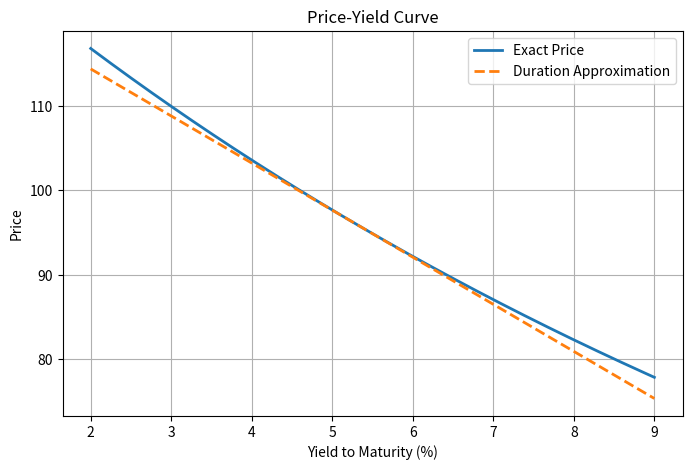

This figure's Python source:
import numpy as np
import matplotlib.pyplot as plt

# 债券参数
face_value = 100
coupon_rate = 0.046
ytm = 0.053
years = 7
coupon = face_value * coupon_rate
shift_bp = 100  # 变动幅度（可调）
dy = shift_bp / 10000  # 100bp = 0.01

# 现金流时间
t = np.arange(1, years + 1)
cf = np.full(years, coupon)
cf[-1] += face_value

# 当前收益率下价格和久期
disc = (1 + ytm) ** (-t)
pv_cf = cf * disc
price0 = np.sum(pv_cf)
# 麦考利久期
mac_dur = np.sum(t * pv_cf) / price0
# 修正久期
mod_dur = mac_dur / (1 + ytm)

# 收益率范围 2% 到 9%
yields = np.linspace(0.02, 0.09, 500)

# 精确价格
disc_grid = (1 + yields) ** (-t[:, None])  # shape (7, len(yields))
pv_grid = cf[:, None] * disc_grid
exact_prices = np.sum(pv_grid, axis=0)

# 久期近似价格（线性近似）
approx_prices = price0 - price0 * mod_dur * (yields - ytm)

# 收益率+100bp后的精确价格
y_up = ytm + dy
disc_up = (1 + y_up) ** (-t)
price_up_exact = np.sum(cf * disc_up)

# 久期法估计的相对变化（ΔP/P）
dur_approx_change = -mod_dur * dy

# 绘图
plt.figure(figsize=(8, 5))
plt.plot(yields * 100, exact_prices, label='Exact Price', linewidth=2)
plt.plot(yields * 100, approx_prices, label='Duration Approximation', linestyle='--', linewidth=2)
plt.xlabel('Yield to Maturity (%)')
plt.ylabel('Price')
plt.title('Price-Yield Curve')
plt.legend()
plt.grid(True)
figure_path = 'price_curve.png'
plt.savefig(figure_path, dpi=150)
plt.close()

# 结果存为字典
result = {
    'price_at_up100bp': round(price_up_exact, 4),
    'dur_approx_change_up100bp': round(dur_approx_change, 6),
    'figure_path': figure_path
}
result
